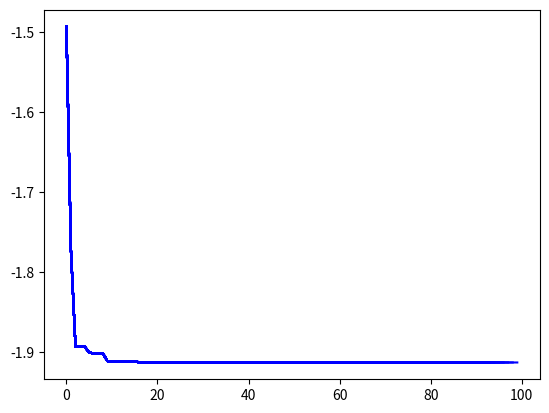

Source code (Python):
try:
    import random
    import math
    import matplotlib.pyplot as plt
    import numpy as np
except ImportError:
    raise ImportError("cannot import all modules")

''' CZESC MODYFIKOWALNA '''

""" FUNKCJA CELU: https://en.wikipedia.org/wiki/Test_functions_for_optimization"""


def objective_function(X):
    """ X is a list of values of all x, y, z etc.
    Returns value of the function"""
    A = 10
    # y = A * 2 + sum([(x ** 2 - A * np.cos(2 * math.pi * x)) for x in X]) # 1
    # y = (X[0] + 2 * X[1] - 7) ** 2 + (2 * X[0] + X[1] - 5) ** 2  # 2
    y = math.sin(X[0] + X[1]) + (X[0] - X[1]) ** 2 - 1.5 * X[0] + 2.5 * X[1] + 1  # 3
    return y


# upper and lower bounds of variables
# bounds = [(-5.12, 5.12), (-5.12, 5.12)] # 1
# bounds = [(-10, 10), (-10, 10)]  # 2
bounds = [(-1.5, 4), (-3, 4)]  # 3

nv = 2  # number of variables if 2 that means x, y
mm = -1  # if minimization problem, mm = -1; if maximization problem, mm = 1

particle_no = 50
iterations = 100
w = .75  # inertia constant
c1 = 1  # cognative constant
c2 = 2  # social constant

''' KONIEC CZESCI MODYFIKOWALNEJ '''

if mm == -1:
    initial_fitness = float("inf")  # for minimalization problem
elif mm == 1:
    initial_fitness = -float("inf")  # for maxymalization problem
else:
    raise Exception("You can only chooose 1 or -1")

# Visualization
fig = plt.figure()
ax = fig.add_subplot()
fig.show()


class Particle:
    def __init__(self, bounds):
        """list of bounds for every variable in tuple"""
        self.particle_position = []  # particle position
        self.particle_velocity = []  # particle velocity
        self.local_best_particle_position = []  # best position of the particle
        self.fitness_local_best_particle_position = initial_fitness  # initial objective function value of the best particle position
        self.fitness_particle_position = initial_fitness  # objective function value of the particle position

        for i in range(nv):
            self.particle_position.append(
                random.uniform(bounds[i][0], bounds[i][1]))  # generate random initial position
            self.particle_velocity.append(random.uniform(-1, 1))  # generate random initial velocity

    def evaluate(self, objective_function):
        """ update (fitness_)local_best_particle_position"""
        self.fitness_particle_position = objective_function(self.particle_position)

        if mm == -1:
            if self.fitness_particle_position < self.fitness_local_best_particle_position:
                self.local_best_particle_position = self.particle_position  # update the local best
                self.fitness_local_best_particle_position = self.fitness_particle_position  # update the fitness of the local best
        if mm == 1:
            if self.fitness_particle_position > self.fitness_local_best_particle_position:
                self.local_best_particle_position = self.particle_position
                self.fitness_local_best_particle_position = self.fitness_particle_position  # update the fitness of the local best

    def update_velocity(self, global_best_particle_position):
        """ update velocity """
        for i in range(nv):
            r1 = random.random()
            r2 = random.random()

            cognitive_velocity = c1 * r1 * (self.local_best_particle_position[i] - self.particle_position[i])
            social_velocity = c2 * r2 * (global_best_particle_position[i] - self.particle_position[i])
            self.particle_velocity[i] = w * self.particle_velocity[i] + cognitive_velocity + social_velocity

    def update_position(self, bounds):
        """ add velocity to the pos """
        for i in range(nv):
            self.particle_position[i] = self.particle_position[i] + self.particle_velocity[i]

            # check and repair to satisfy the upper bounds
            if self.particle_position[i] > bounds[i][1]:
                self.particle_position[i] = bounds[i][1]

            # check and repair to satisfy the lower bounds
            if self.particle_position[i] < bounds[i][0]:
                self.particle_position[i] = bounds[i][0]


""" ALGORITHM """

fitness_global_best_particle_position = initial_fitness
global_best_particle_position = []
swarm_particle = []
for i in range(particle_no):
    swarm_particle.append(Particle(bounds))
A = []

for i in range(iterations):
    for j in range(particle_no):
        swarm_particle[j].evaluate(objective_function)

        if mm == -1:
            if swarm_particle[j].fitness_particle_position < fitness_global_best_particle_position:
                global_best_particle_position = list(swarm_particle[j].particle_position)
                fitness_global_best_particle_position = float(swarm_particle[j].fitness_particle_position)

        if mm == 1:
            if swarm_particle[j].fitness_particle_position > fitness_global_best_particle_position:
                global_best_particle_position = list(swarm_particle[j].particle_position)
                fitness_global_best_particle_position = float(swarm_particle[j].fitness_particle_position)

    # update vel and pos of each particle
    for j in range(particle_no):
        swarm_particle[j].update_velocity(global_best_particle_position)
        swarm_particle[j].update_position(bounds)
    A.append(fitness_global_best_particle_position)  # the best fitness

    # VISUALISATION
    ax.plot(A, color='b')
    fig.canvas.draw()

print(f"Optymalne rozwiazanie: {global_best_particle_position}")
print(f"Wartosc funkcji celu: {fitness_global_best_particle_position}")

plt.show()
